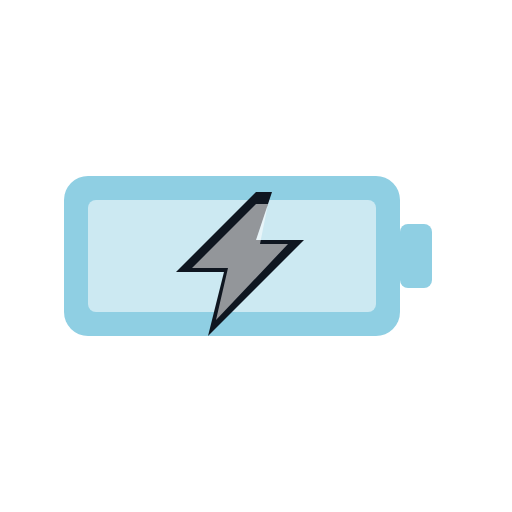
t = 0.00 s
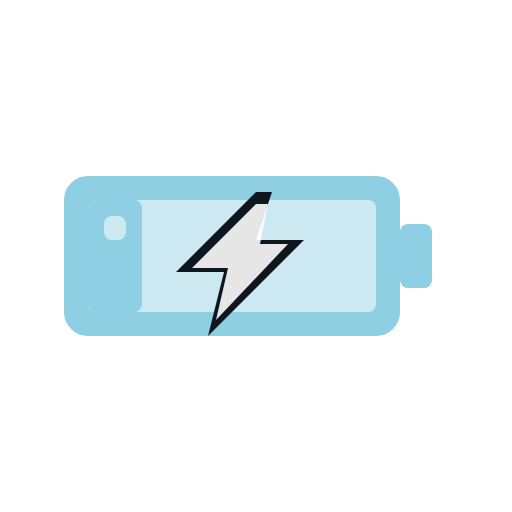
t = 0.56 s
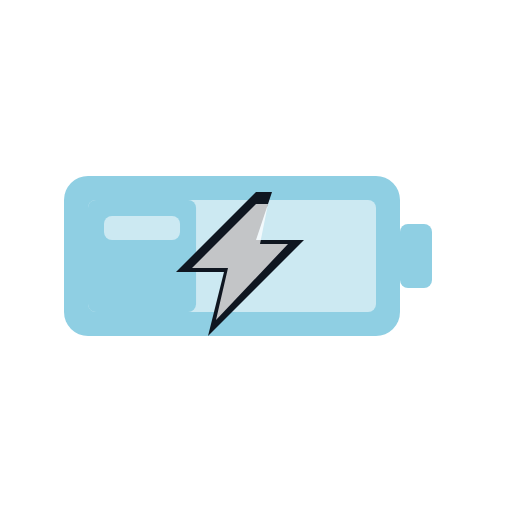
t = 1.13 s
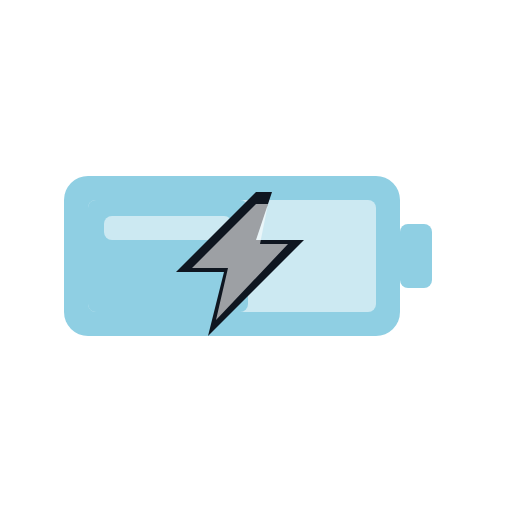
t = 1.67 s
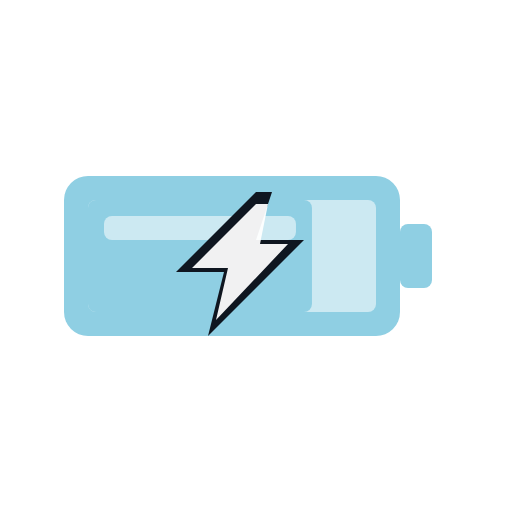
t = 2.33 s
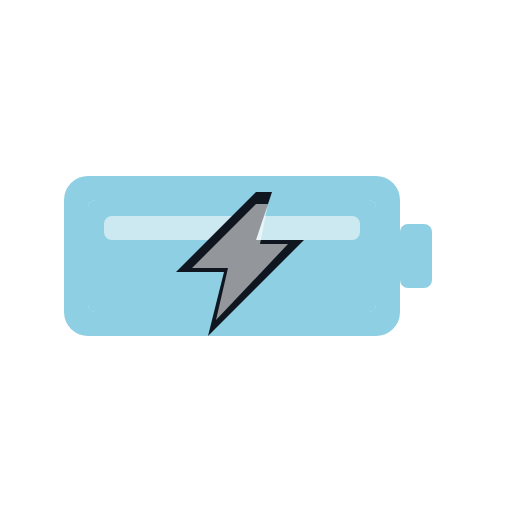
t = 3.00 s

The animated SVG that drew these frames (rendered in a browser with its animation timeline set to each time). Animation: 3 SMIL elements (animate=3); one cycle of 3.60 s, repeats indefinitely.

<?xml version="1.0"?>
<svg xmlns="http://www.w3.org/2000/svg" viewBox="0 0 64 64" role="img" aria-label="Battery — charging (animated)">
  <title>Battery — charging (animated)</title>
  <desc>Battery fill ramps 0→100% over 3s, holds 0.6s, loops. Bolt pulses on a 1.5s independent clock. SMIL animation, no JS required.</desc>
  <rect x="8" y="22" width="42" height="20" rx="3" fill="#8FCFE3"></rect>
  <rect x="50" y="28" width="4" height="8" rx="1" fill="#8FCFE3"></rect>
  <rect x="11" y="25" width="36" height="14" rx="1" fill="#ffffff" opacity="0.55"></rect>
  <rect x="11" y="25" width="0" height="14" rx="1" fill="#8FCFE3">
    <animate attributeName="width" values="0;36;36" keyTimes="0;0.833;1" dur="3.6s" repeatCount="indefinite"></animate>
  </rect>
  <rect x="13" y="27" width="0" height="3" rx="1" fill="#ffffff" opacity="0.55">
    <animate attributeName="width" values="0;0;32;32" keyTimes="0;0.0926;0.833;1" dur="3.6s" repeatCount="indefinite"></animate>
  </rect>
  <g>
    <path fill="#0F1620" d="M 32 24 L 22 34 L 28 34 L 26 42 L 38 30 L 32 30 L 34 24 Z"></path>
    <path fill="#ffffff" opacity="0.55" d="M 32 25.5 L 24 33.5 L 28.5 33.5 L 27 40 L 36 30.5 L 32.5 30.5 L 33.5 25.5 Z">
      <animate attributeName="opacity" values="0.55;0.95;0.55" keyTimes="0;0.5;1" dur="1.5s" calcMode="spline" keySplines="0.4 0 0.6 1;0.4 0 0.6 1" repeatCount="indefinite"></animate>
    </path>
  </g>
</svg>
